Labelled photos from "demo_training_dataset", an image-classification folder in leroymocian27-ux/Vision-Module. The possible labels are: fall, no fall.

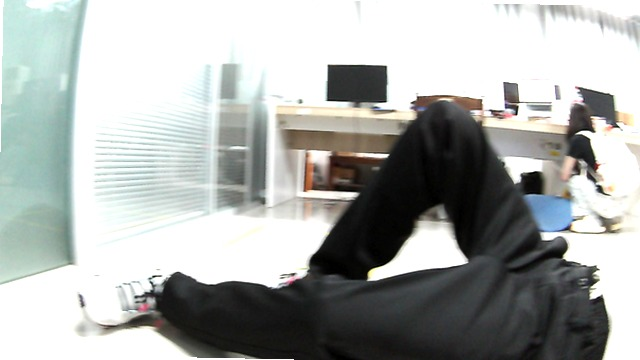
Label: fall

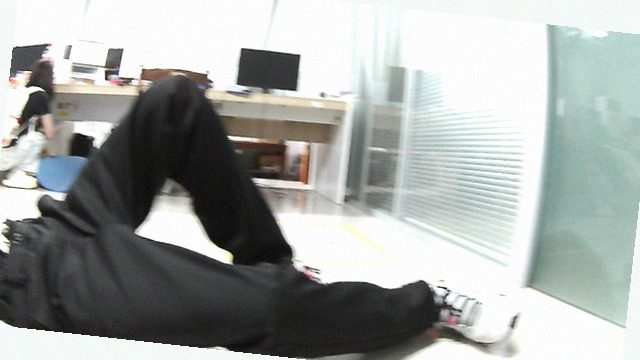
Label: fall

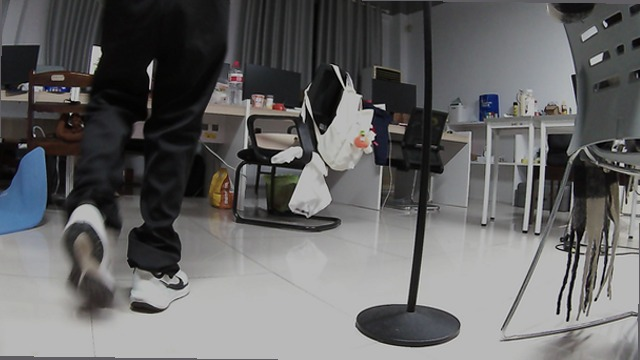
Label: no fall

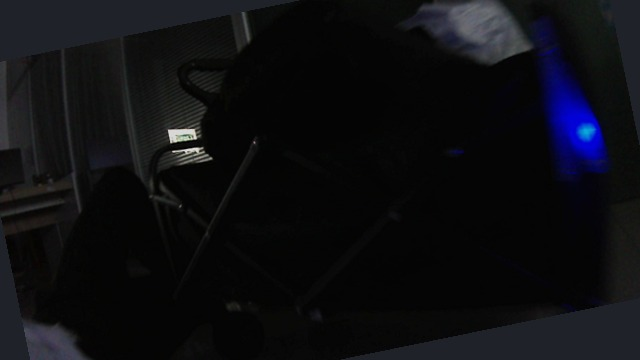
Label: fall

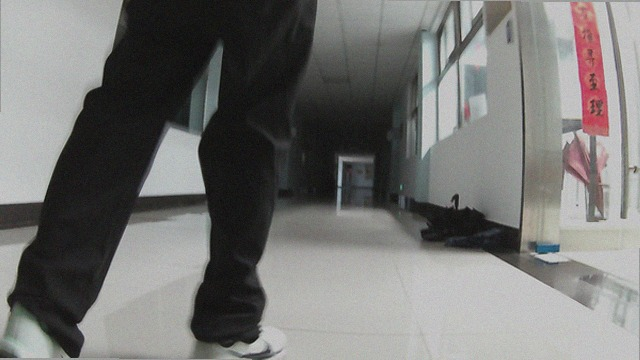
Label: no fall

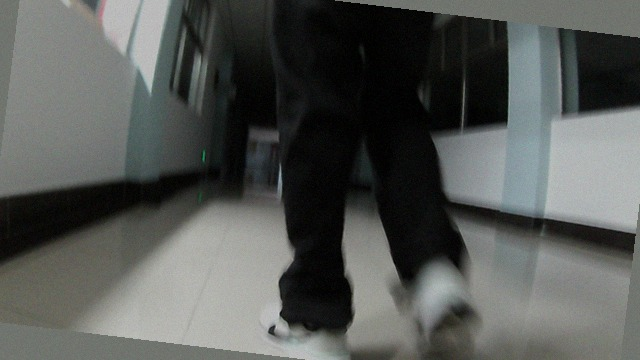
Label: no fall
